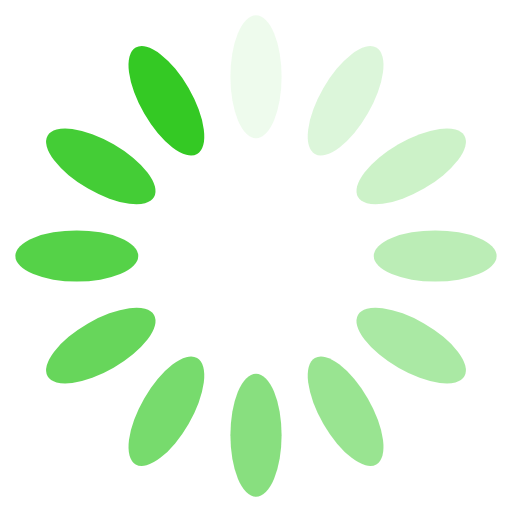
t = 0.00 s
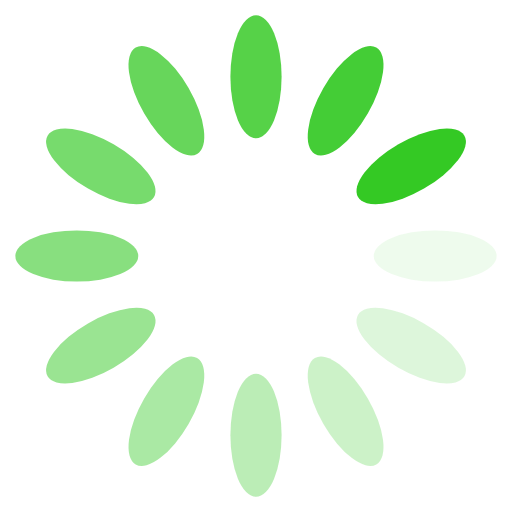
t = 0.20 s
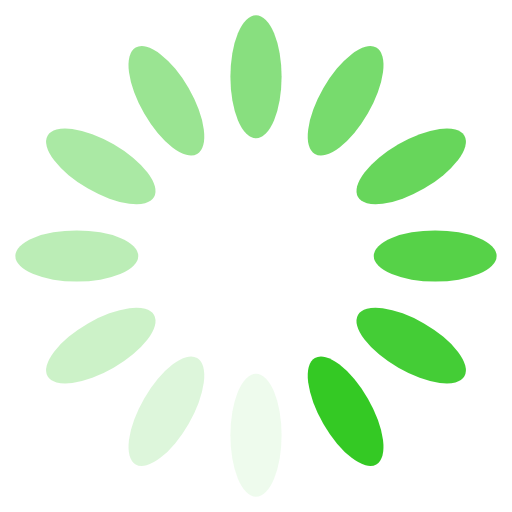
t = 0.39 s
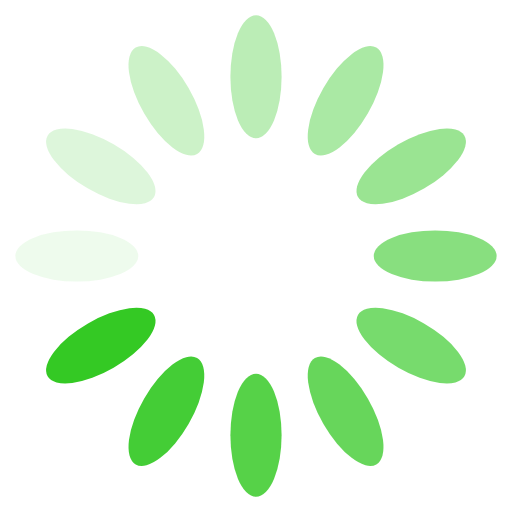
t = 0.59 s

The animated SVG that drew these frames (rendered in a browser with its animation timeline set to each time). Animation: 12 SMIL elements (animate=12); one cycle of 0.79 s, repeats indefinitely.

<?xml version="1.0" encoding="utf-8"?>
<svg xmlns="http://www.w3.org/2000/svg" xmlns:xlink="http://www.w3.org/1999/xlink" style="margin: auto; background: none; display: block; shape-rendering: auto;" width="200px" height="200px" viewBox="0 0 100 100" preserveAspectRatio="xMidYMid">
<g transform="rotate(0 50 50)">
  <rect x="45" y="3" rx="5" ry="12" width="10" height="24" fill="#34C924">
    <animate attributeName="opacity" values="1;0" keyTimes="0;1" dur="0.7874015748031495s" begin="-0.7217847769028871s" repeatCount="indefinite"></animate>
  </rect>
</g><g transform="rotate(30 50 50)">
  <rect x="45" y="3" rx="5" ry="12" width="10" height="24" fill="#34C924">
    <animate attributeName="opacity" values="1;0" keyTimes="0;1" dur="0.7874015748031495s" begin="-0.6561679790026247s" repeatCount="indefinite"></animate>
  </rect>
</g><g transform="rotate(60 50 50)">
  <rect x="45" y="3" rx="5" ry="12" width="10" height="24" fill="#34C924">
    <animate attributeName="opacity" values="1;0" keyTimes="0;1" dur="0.7874015748031495s" begin="-0.5905511811023622s" repeatCount="indefinite"></animate>
  </rect>
</g><g transform="rotate(90 50 50)">
  <rect x="45" y="3" rx="5" ry="12" width="10" height="24" fill="#34C924">
    <animate attributeName="opacity" values="1;0" keyTimes="0;1" dur="0.7874015748031495s" begin="-0.5249343832020997s" repeatCount="indefinite"></animate>
  </rect>
</g><g transform="rotate(120 50 50)">
  <rect x="45" y="3" rx="5" ry="12" width="10" height="24" fill="#34C924">
    <animate attributeName="opacity" values="1;0" keyTimes="0;1" dur="0.7874015748031495s" begin="-0.45931758530183725s" repeatCount="indefinite"></animate>
  </rect>
</g><g transform="rotate(150 50 50)">
  <rect x="45" y="3" rx="5" ry="12" width="10" height="24" fill="#34C924">
    <animate attributeName="opacity" values="1;0" keyTimes="0;1" dur="0.7874015748031495s" begin="-0.39370078740157477s" repeatCount="indefinite"></animate>
  </rect>
</g><g transform="rotate(180 50 50)">
  <rect x="45" y="3" rx="5" ry="12" width="10" height="24" fill="#34C924">
    <animate attributeName="opacity" values="1;0" keyTimes="0;1" dur="0.7874015748031495s" begin="-0.32808398950131235s" repeatCount="indefinite"></animate>
  </rect>
</g><g transform="rotate(210 50 50)">
  <rect x="45" y="3" rx="5" ry="12" width="10" height="24" fill="#34C924">
    <animate attributeName="opacity" values="1;0" keyTimes="0;1" dur="0.7874015748031495s" begin="-0.26246719160104987s" repeatCount="indefinite"></animate>
  </rect>
</g><g transform="rotate(240 50 50)">
  <rect x="45" y="3" rx="5" ry="12" width="10" height="24" fill="#34C924">
    <animate attributeName="opacity" values="1;0" keyTimes="0;1" dur="0.7874015748031495s" begin="-0.19685039370078738s" repeatCount="indefinite"></animate>
  </rect>
</g><g transform="rotate(270 50 50)">
  <rect x="45" y="3" rx="5" ry="12" width="10" height="24" fill="#34C924">
    <animate attributeName="opacity" values="1;0" keyTimes="0;1" dur="0.7874015748031495s" begin="-0.13123359580052493s" repeatCount="indefinite"></animate>
  </rect>
</g><g transform="rotate(300 50 50)">
  <rect x="45" y="3" rx="5" ry="12" width="10" height="24" fill="#34C924">
    <animate attributeName="opacity" values="1;0" keyTimes="0;1" dur="0.7874015748031495s" begin="-0.06561679790026247s" repeatCount="indefinite"></animate>
  </rect>
</g><g transform="rotate(330 50 50)">
  <rect x="45" y="3" rx="5" ry="12" width="10" height="24" fill="#34C924">
    <animate attributeName="opacity" values="1;0" keyTimes="0;1" dur="0.7874015748031495s" begin="0s" repeatCount="indefinite"></animate>
  </rect>
</g>
<!-- [ldio] generated by https://loading.io/ --></svg>
